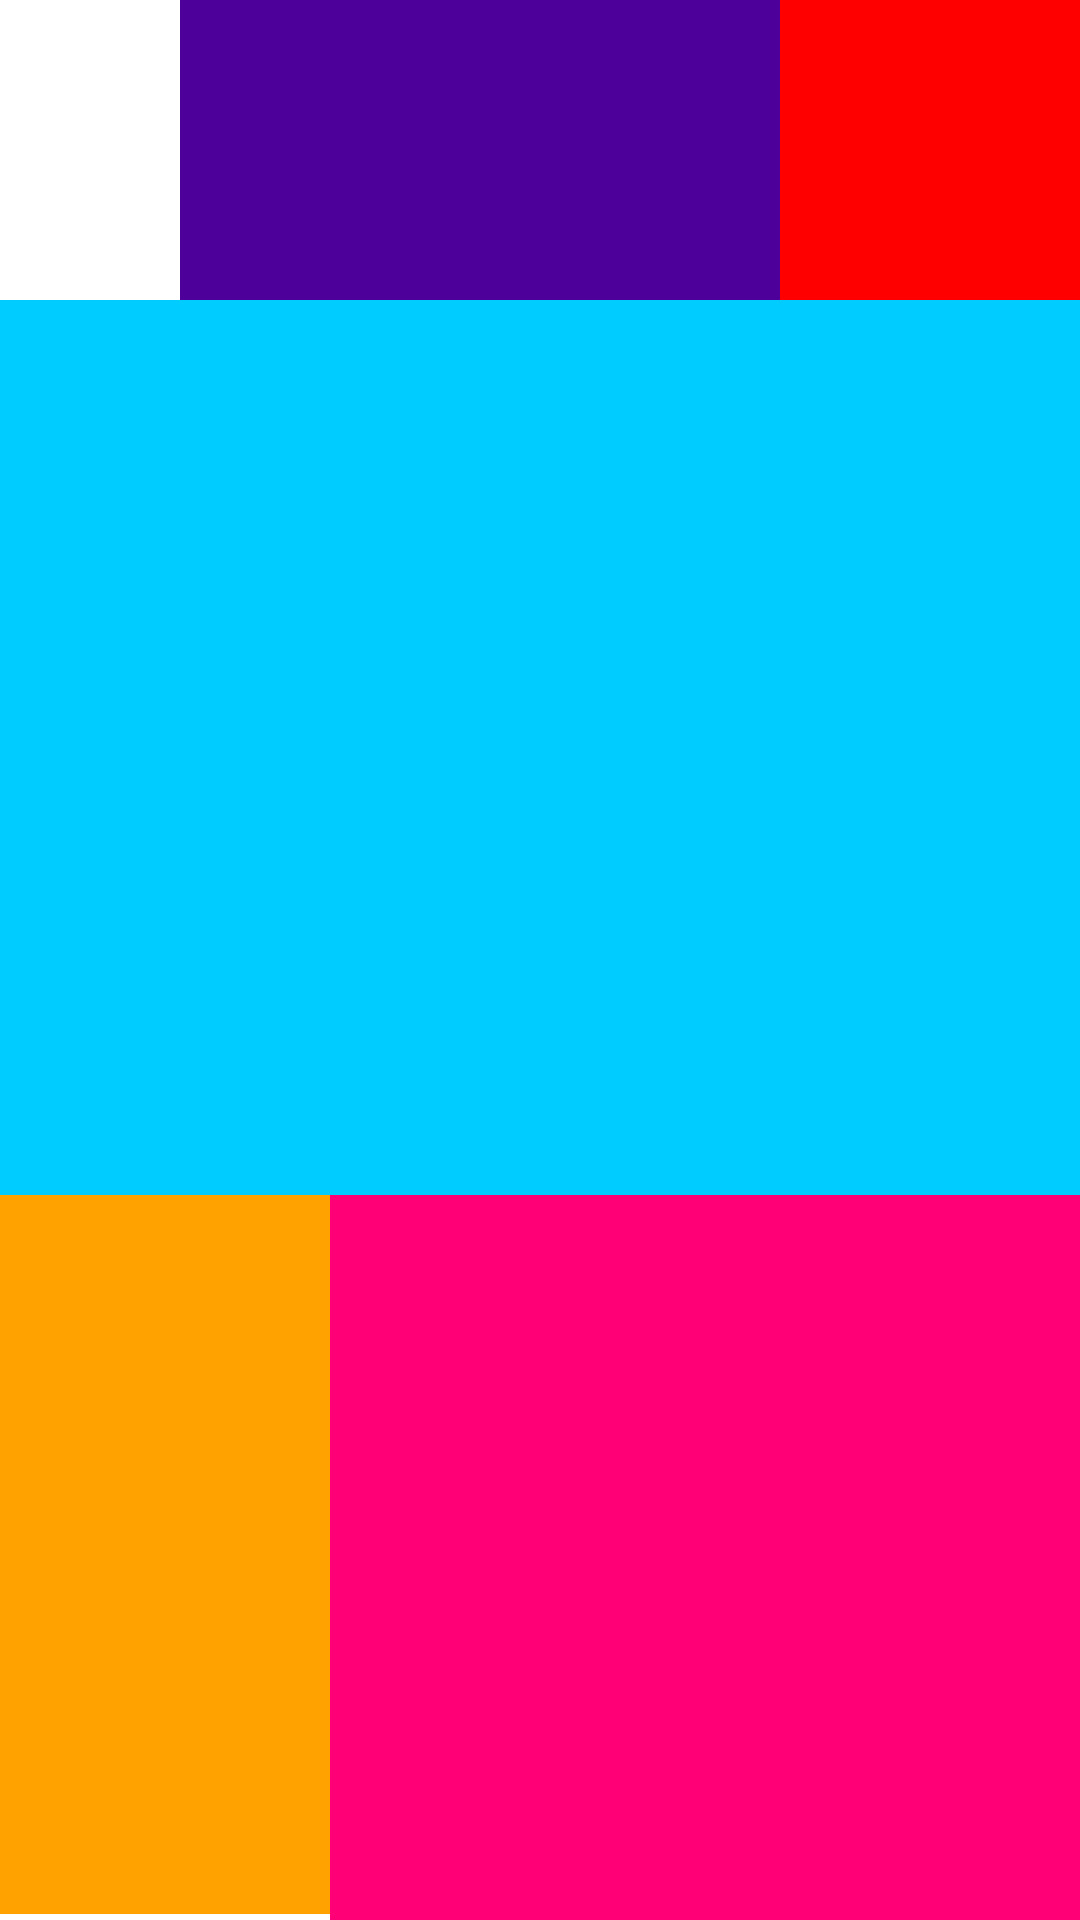

Layout XML and referenced resources for this Android screen:
<!-- AndroidManifest.xml: application theme Theme.Act3AndroidStudio -->
<!-- res/layout/activity_3.xml -->
<?xml version="1.0" encoding="utf-8"?>
<androidx.constraintlayout.widget.ConstraintLayout xmlns:android="http://schemas.android.com/apk/res/android"
    xmlns:app="http://schemas.android.com/apk/res-auto"
    android:layout_width="match_parent"
    android:layout_height="match_parent">

    <RelativeLayout
        android:layout_width="match_parent"
        android:layout_height="match_parent"
        app:layout_constraintBottom_toBottomOf="parent"
        app:layout_constraintEnd_toEndOf="parent"
        app:layout_constraintStart_toStartOf="parent"
        app:layout_constraintTop_toTopOf="parent">

        <View
            android:id="@+id/view1"
            android:layout_width="100dp"
            android:layout_height="100dp"
            android:layout_alignParentTop="true"
            android:layout_alignParentEnd="true"
            android:background="#FF0000" />

        <View
            android:id="@+id/view2"
            android:layout_width="200dp"
            android:layout_height="100dp"
            android:layout_toStartOf="@id/view1"
            android:background="#4D009A" />

        <View
            android:id="@+id/view3"
            android:layout_width="500dp"
            android:layout_height="300dp"
            android:layout_below="@id/view2"
            android:background="#00CCFF" />

        <View
            android:id="@+id/view4"
            android:layout_width="450dp"
            android:layout_height="match_parent"
            android:layout_below="@id/view3"
            android:layout_alignParentStart="true"
            android:layout_alignParentBottom="true"
            android:layout_marginStart="-5dp"
            android:layout_marginTop="-2dp"
            android:layout_marginBottom="2dp"
            android:background="#FFA200" />

        <View
            android:id="@+id/view5"
            android:layout_width="250dp"
            android:layout_height="wrap_content"
            android:layout_alignTop="@id/view4"
            android:layout_alignEnd="@id/view4"
            android:background="#FF0077" />
    </RelativeLayout>
</androidx.constraintlayout.widget.ConstraintLayout>
<!-- resources referenced by this layout -->
<resources>
  <style name="Theme.Act3AndroidStudio" parent="Theme.MaterialComponents.DayNight.DarkActionBar">
          
          <item name="colorPrimary">@color/purple_500</item>
          <item name="colorPrimaryVariant">@color/purple_700</item>
          <item name="colorOnPrimary">@color/white</item>
          
          <item name="colorSecondary">@color/teal_200</item>
          <item name="colorSecondaryVariant">@color/teal_700</item>
          <item name="colorOnSecondary">@color/black</item>
          
          <item name="android:statusBarColor">?attr/colorPrimaryVariant</item>
          
      </style>
  <!-- not gathered from this repository: default colours our renderer supplied (Android Studio template values) -->
  <color name="purple_500">#FF6200EE</color>
  <color name="purple_700">#FF3700B3</color>
  <color name="teal_200">#FF03DAC5</color>
  <color name="teal_700">#FF018786</color>
  <color name="black">#FF000000</color>
  <color name="white">#FFFFFFFF</color>
</resources>
